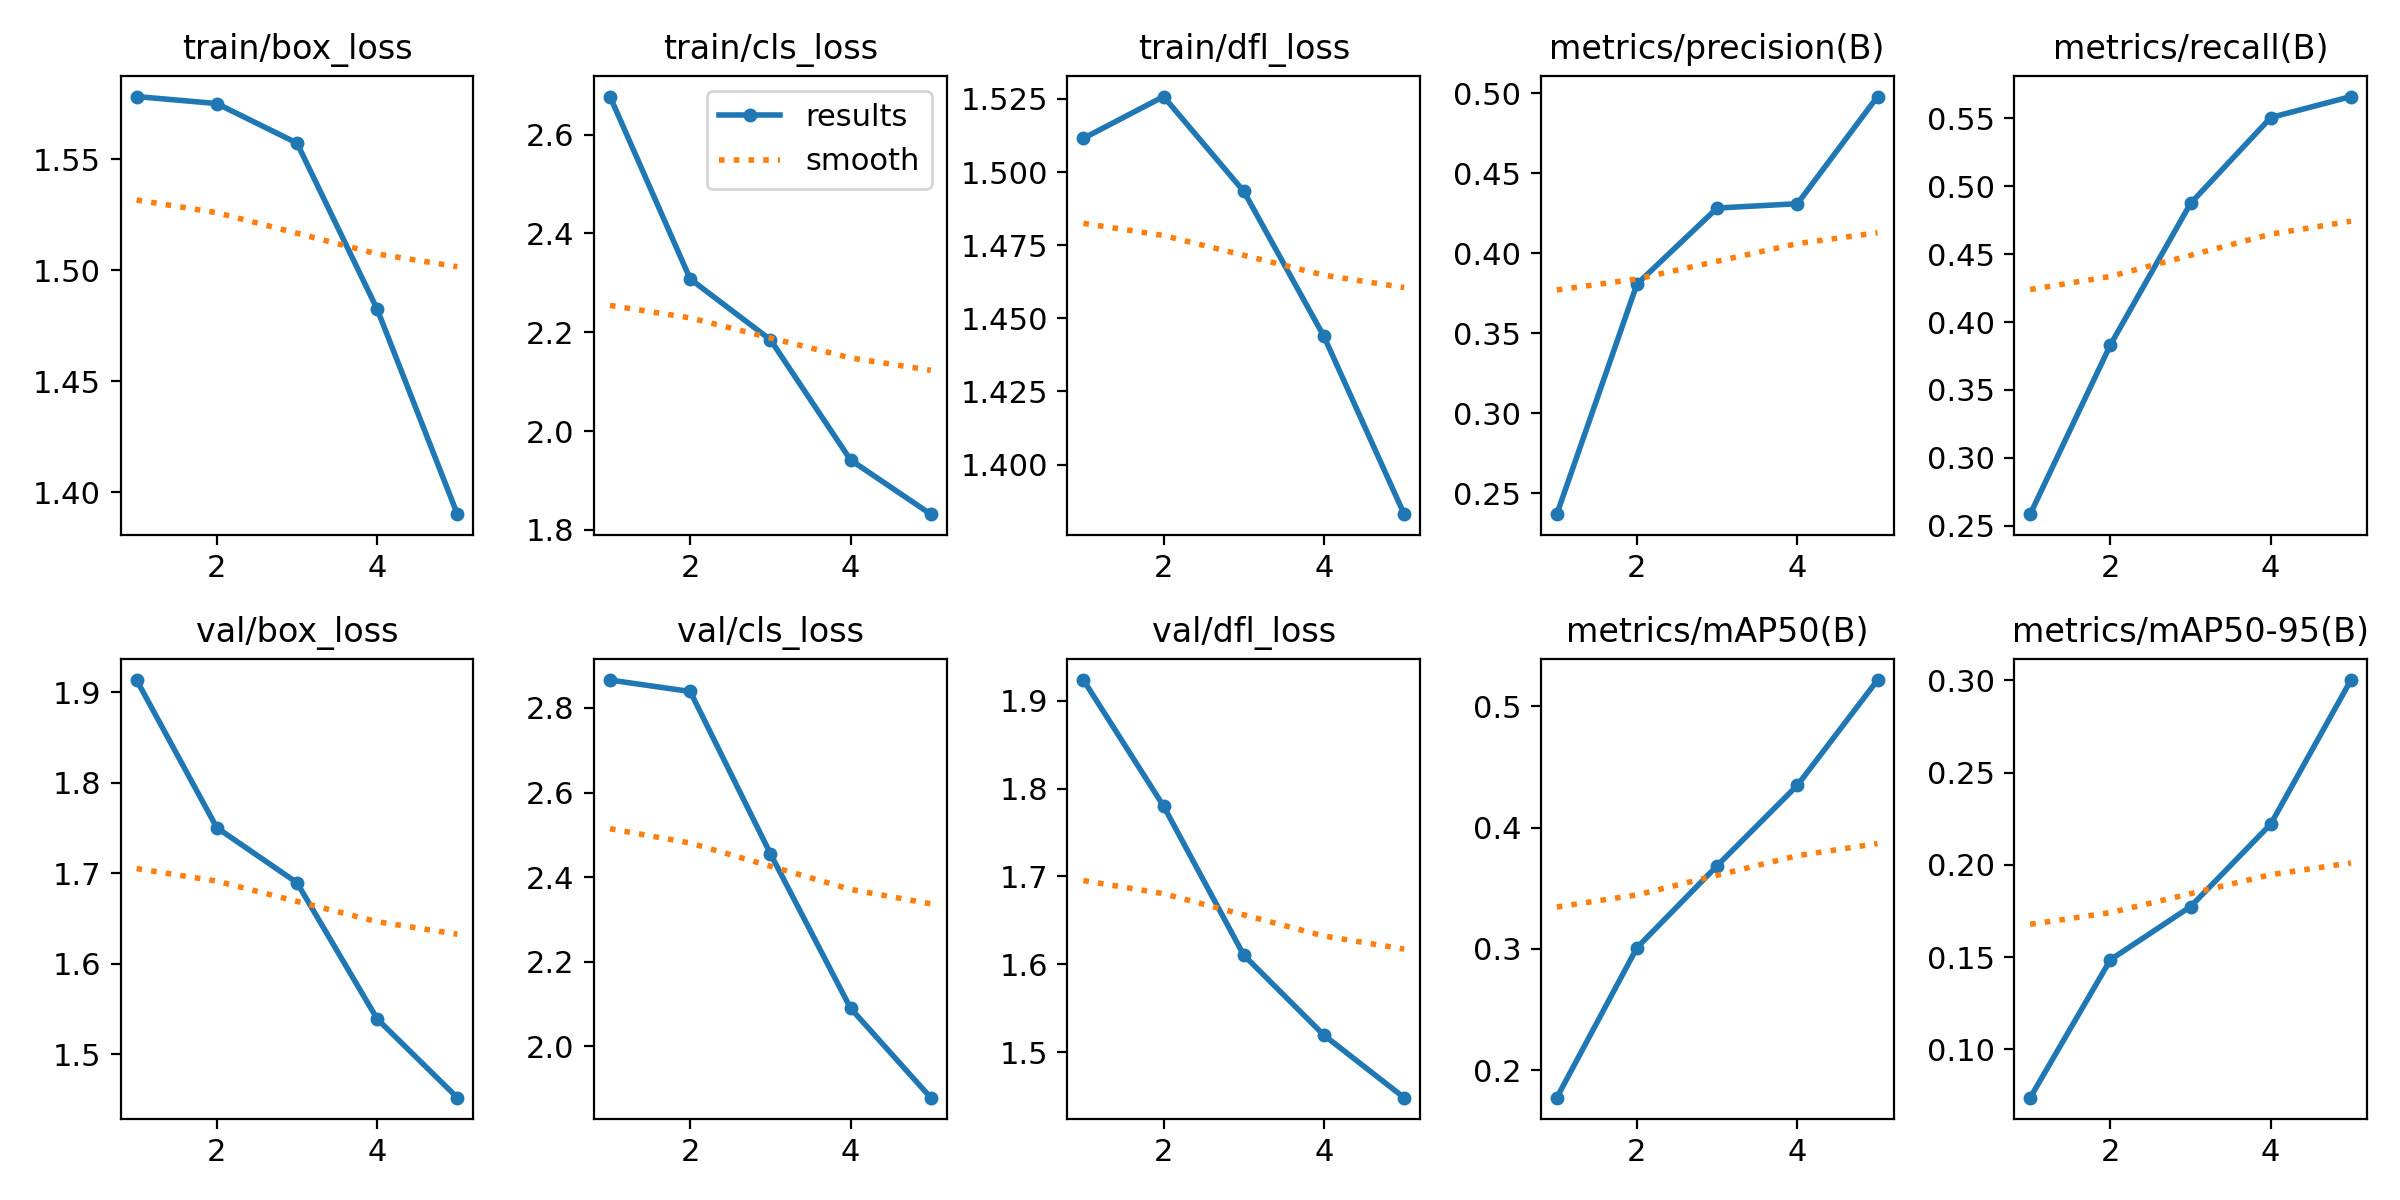

Data behind this chart, as committed beside it:
epoch, time, train/box_loss, train/cls_loss, train/dfl_loss, metrics/precision(B), metrics/recall(B), metrics/mAP50(B), metrics/mAP50-95(B), val/box_loss, val/cls_loss, val/dfl_loss, lr/pg0, lr/pg1, lr/pg2
1, 623.2, 1.578, 2.677, 1.512, 0.2368, 0.2586, 0.1774, 0.07383, 1.914, 2.866, 1.924, 0.0005529, 0.0005529, 0.0005529
2, 1192, 1.575, 2.308, 1.526, 0.3806, 0.3832, 0.301, 0.1486, 1.75, 2.839, 1.78, 0.000889, 0.000889, 0.000889
3, 1740, 1.557, 2.185, 1.493, 0.4282, 0.4873, 0.3686, 0.1774, 1.69, 2.456, 1.61, 0.001005, 0.001005, 0.001005
4, 2249, 1.482, 1.942, 1.444, 0.4309, 0.5504, 0.4349, 0.2221, 1.539, 2.09, 1.519, 0.0006768, 0.0006768, 0.0006768
5, 2752, 1.39, 1.832, 1.383, 0.4978, 0.5659, 0.5217, 0.3002, 1.452, 1.879, 1.448, 0.0003467, 0.0003467, 0.0003467
